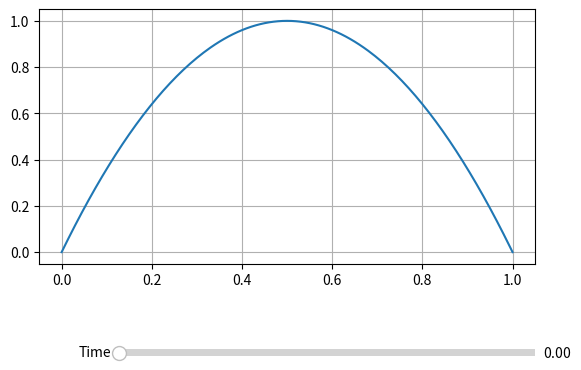

The matplotlib source for this figure:
import numpy as np
import matplotlib.pyplot as plt
from scipy import sparse


nu = 0.1
T = 2.0 
N = 101
h = T/(N-1)

a = 0.0
b = 1.0
M = 201
x = np.linspace(a, b, M)
dx = x[1]-x[0]

L = sparse.diags([-2.0*np.ones(M-2), np.ones(M-3), np.ones(M-3)], [0, -1, 1])
Id = sparse.diags(np.ones(M-2),0)

A = sparse.csc_matrix(Id - (nu*h/np.square(dx))*L)

# Preallocation
u = np.zeros((M, N))
f = np.zeros_like(u)

# Setting of the known term
for i in range(N):
    t = i*h
    f[:,i] = t*np.sin(t)*np.cos(2*x)

# Initial + Boundary Conditions
u[:,0] = 4*x*(1.0-x)
u[0,0] = 0
u[-1,0] = 0

fBC = np.zeros(M-2)
fBC[0]  = (nu*h/np.square(dx))*u[0,0]
fBC[-1] = (nu*h/np.square(dx))*u[-1,0]

for n in range(1,N):
    u[1:-1,n] = sparse.linalg.spsolve(A, u[1:-1,n-1] + h*f[1:-1,n] + fBC)
    u[0,n]  = u[0,0]
    u[-1,n] = u[-1,0] 



# PLOTTING
import matplotlib.pyplot as plt
from matplotlib.widgets import Slider

def update(val):
    l.set_ydata(u[:,int(u.shape[1]*val/T)])

fig, ax = plt.subplots()
plt.grid()
plt.subplots_adjust(bottom=0.35)
plt.ylim([np.min(u)-0.05*np.abs(np.max(u)), np.max(u)+0.05*np.abs(np.max(u))])
l, = ax.plot(x, u[:,0], '-')
axfreq = plt.axes([0.25, 0.15, 0.65, 0.03])
freq = Slider(axfreq, 'Time', 0, T-0.5*h, valinit=0, valstep=h)
freq.on_changed(update)
plt.show()